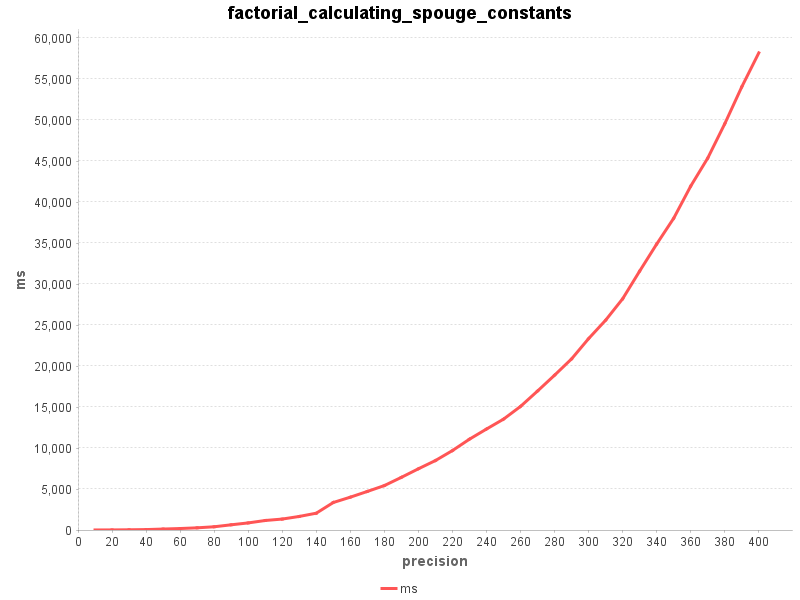

Source data for this figure (header and first rows):
precision, ms
10, 5
20, 10
30, 26
40, 52
50, 117
60, 180
70, 266
80, 394
90, 634
100, 864
110, 1159
120, 1334
130, 1653
140, 2050
150, 3353
160, 4004
170, 4702
180, 5418
190, 6421
200, 7465
210, 8469
220, 9686
230, 11076
240, 12312
250, 13517
260, 15070
270, 16948
280, 18878
290, 20867
300, 23340
310, 25585
320, 28198
330, 31575
340, 34872
350, 38021
360, 41939
370, 45357
380, 49541
390, 54045
400, 58188
